Labelled photos from "datasets", an image-classification folder in pintuprajapati/Car-Brand-Prediction-Model. The possible labels are: Audi, Lamborghini, Mercedes.

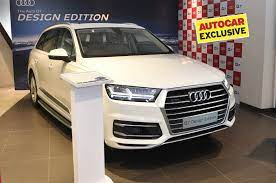
Label: Audi

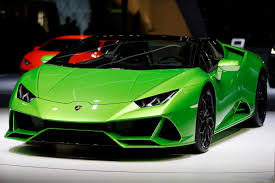
Label: Lamborghini

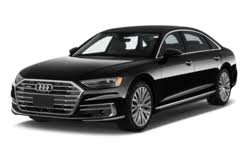
Label: Audi

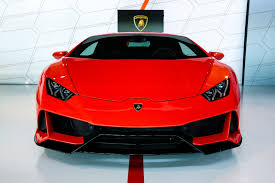
Label: Lamborghini

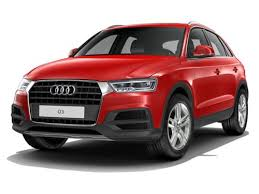
Label: Audi

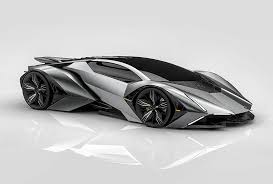
Label: Lamborghini
